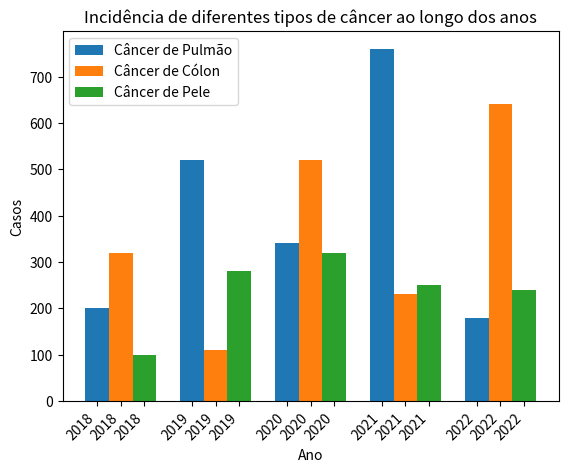

The script that saved this image:
import numpy as np
import matplotlib.pyplot as plt

def plot_graph(cancer_pulmao, cancer_colon, cancer_pele, labels_pulmao, labels_colon, labels_pele):
    width = 0.25  # Largura das barras
    
    # Definir a posição das barras para cada grupo
    x_pulmao = np.arange(len(labels_pulmao))
    x_colon = np.arange(len(labels_colon)) + width
    x_pele = np.arange(len(labels_pele)) + 2 * width
    
    # Criar as barras
    fig, ax = plt.subplots()
    bar1 = ax.bar(x_pulmao, cancer_pulmao, width, label='Câncer de Pulmão')
    bar2 = ax.bar(x_colon, cancer_colon, width, label='Câncer de Cólon')
    bar3 = ax.bar(x_pele, cancer_pele, width, label='Câncer de Pele')
    
    # Adicionar rótulos, título e legenda
    ax.set_xlabel('Ano')
    ax.set_ylabel('Casos')
    ax.set_title('Incidência de diferentes tipos de câncer ao longo dos anos')
    
    # Definir as posições e labels no eixo X para cada tipo de câncer
    ax.set_xticks(np.concatenate([x_pulmao, x_colon, x_pele]))
    ax.set_xticklabels(labels_pulmao + labels_colon + labels_pele, rotation=45, ha="right")
    
    ax.legend()
    
    # Mostrar o gráfico
    plt.show()

# Exemplo de uso
cancer_pulmao = [200, 520, 340, 760, 180]
cancer_colon = [320, 110, 520, 230, 640]
cancer_pele = [100, 280, 320, 250, 240]

labels_pulmao = ['2018', '2019', '2020', '2021', '2022']
labels_colon = ['2018', '2019', '2020', '2021', '2022']
labels_pele = ['2018', '2019', '2020', '2021', '2022']

plot_graph(cancer_pulmao, cancer_colon, cancer_pele, labels_pulmao, labels_colon, labels_pele)



